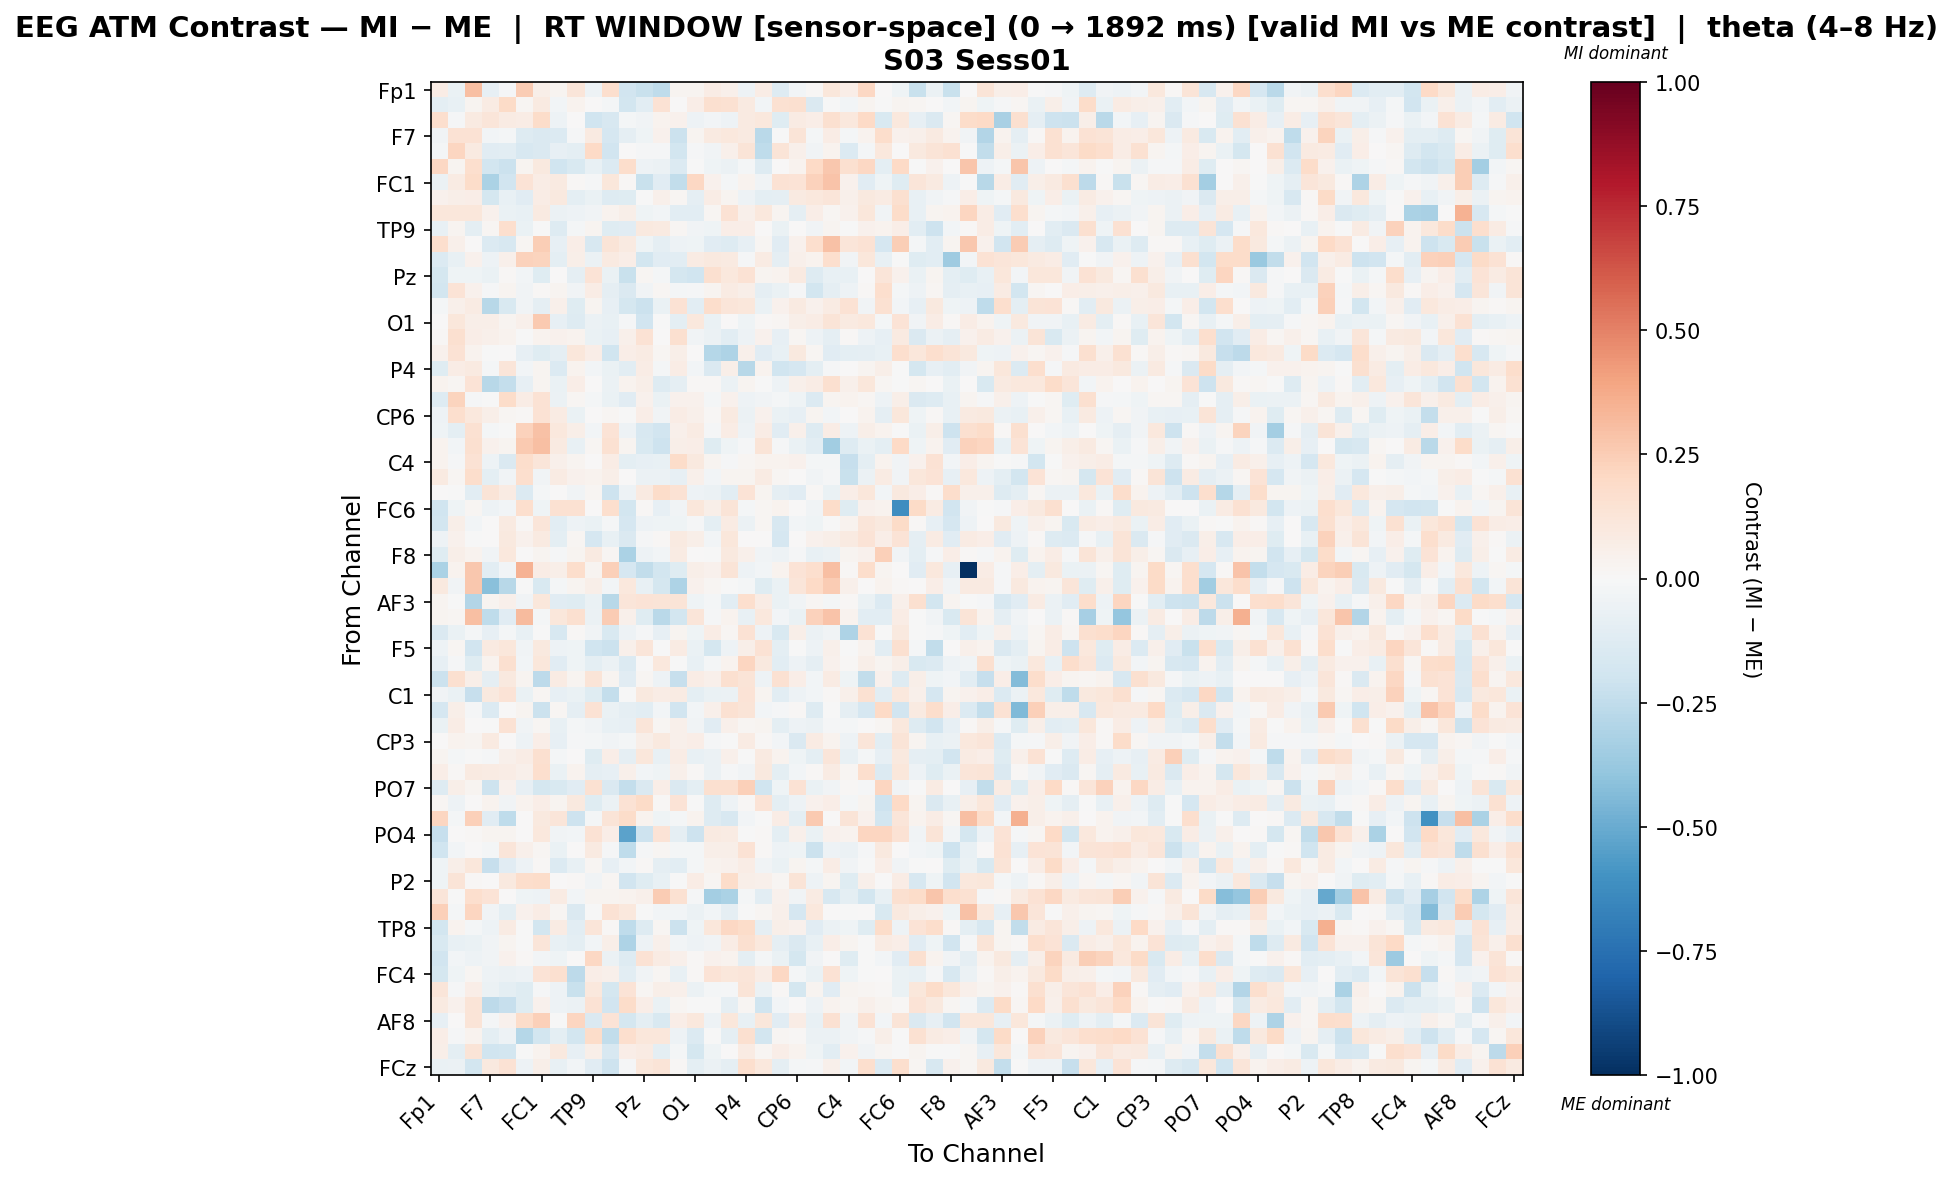

Data behind this chart, as committed beside it:
, Fp1, Fz, F3, F7, FT9, FC5, FC1, C3, T7, TP9, CP5, CP1, Pz, P3, P7, O1, Oz, O2, P4, P8, TP10, CP6, CP2
Fp1, 0.07196, -0.06362, 0.302, -0.0813, -0.01462, 0.2575, 0.06225, 0.03026, 0.1191, -0.05099, 0.1667, -0.189, -0.2207, -0.2558, 0.0269, 0.02588, 0.07751, 0.05424, -0.05124, 0.0736, -0.1323, -0.02406, 0.01366
Fz, -0.09741, -0.07627, 0.02795, 0.07953, 0.1929, 0.0194, 0.09316, -0.02705, 0.03482, 0.001372, -0.02148, -0.1799, -0.1087, 0.1436, 0.007703, 0.06599, 0.1608, 0.1527, 0.08611, -0.02396, 0.156, 0.1592, -0.1457
F3, 0.1691, -0.008596, 0.09254, 0.1177, 0.07962, 0.07265, 0.1801, -0.05125, 0.002863, -0.2, -0.1639, -0.01627, -0.03599, 0.03283, 0.04576, -0.04949, -0.02367, -0.05258, 0.09042, 0.1024, -0.1227, 0.07979, 0.07021
F7, -0.03832, 0.1457, 0.1445, -0.02402, -0.0159, -0.1268, -0.1436, -0.1356, -0.01374, 0.09246, -0.168, -0.08774, -0.04315, 0.04122, -0.2129, 0.03091, 0.08743, 0.103, 0.08876, -0.2718, -0.006556, 0.1321, -0.02114
FT9, -0.01889, 0.2152, 0.08675, -0.1148, -0.1078, -0.1633, -0.1429, -0.07813, -0.09382, 0.1977, -0.1938, 0.004987, -0.01492, -0.01552, -0.1857, -0.01277, -0.03534, 0.05457, 0.1316, -0.2563, 0.1284, 0.04882, -0.03259
FC5, 0.2078, 0.02403, 0.1673, -0.1849, -0.2171, 0.02345, 0.1007, -0.2009, -0.1519, -0.07471, -0.1349, 0.1796, -0.0505, -0.05785, -0.1385, -0.006287, -0.04413, -0.05892, -0.02325, -0.1267, 0.006366, 0.03125, 0.1969
FC1, -0.05861, 0.07862, 0.1864, -0.3152, -0.1911, 0.1345, 0.07167, 0.08742, 0.01532, -0.01322, 0.1151, 0.01343, -0.226, -0.115, -0.247, 0.21, 0.04072, -0.01739, 0.03327, -0.03237, 0.145, 0.1369, 0.2306
C3, 0.04287, 0.05997, 0.067, -0.1743, -0.07099, -0.1168, 0.07633, 0.09609, -0.09605, -0.06344, -0.127, -0.12, -0.005307, 0.05349, 0.02299, -0.089, 0.0743, 0.0269, -0.05425, -0.09465, -0.09141, 0.09326, 0.1076
T7, 0.1155, 0.1125, 0.1113, 0.04146, -0.06618, -0.0742, 0.08793, -0.05832, -0.04707, -0.03874, 0.03793, 0.06163, -0.04473, -0.0281, -0.1043, -0.1088, 0.02117, 0.1452, 0.05393, 0.1023, 0.02498, -0.08908, 0.06754
TP9, -0.07672, 0.02919, -0.09539, 0.02266, 0.1692, -0.06288, -0.0004237, -0.1255, -0.0219, 0.02897, -0.123, -0.1116, 0.0989, 0.09338, 0.01945, -0.0322, -0.04544, 0.06754, 0.06814, 0.004036, -0.06773, 0.007752, -0.03749
CP5, 0.1695, 0.04849, 0.005074, -0.1379, -0.1632, 0.01702, 0.2433, -0.08261, 0.06803, -0.1584, 0.1308, 0.08873, -0.04563, -0.09189, -0.05266, -0.04216, -0.1156, -0.125, -0.08186, 0.01782, -0.1165, 0.04223, 0.1696
CP1, -0.1371, -0.07283, 0.04503, -0.04692, 0.05171, 0.2314, 0.2261, -0.09824, 0.0547, -0.06231, 0.09115, 0.06336, -0.1804, -0.1163, -0.106, 0.08241, 0.0941, 0.08858, -0.01409, 0.08358, -0.09175, 0.05052, 0.03455
Pz, -0.1751, -0.03994, -0.04188, -0.06414, 0.008951, -0.02345, -0.1246, 0.004284, -0.08669, 0.1389, -0.06524, -0.2259, 0.02224, -0.01643, -0.1724, -0.1996, 0.1596, 0.1085, 0.1427, 0.03116, 0.03614, 0.08731, -0.1296
P3, -0.1834, 0.1345, 0.04566, -0.0154, 0.03103, -0.03409, 0.009515, 0.03032, -0.03511, 0.07542, -0.08941, -0.146, -0.03373, 0.02034, -0.02317, -0.009149, 0.02915, 0.08501, 0.0604, -0.09315, -0.06871, -0.007835, -0.18
P7, -0.01963, 0.04838, 0.0828, -0.2785, -0.1523, -0.03261, -0.08768, 0.05378, -0.1231, 0.03007, -0.08351, -0.173, -0.216, -0.0637, 0.143, -0.1035, 0.1737, 0.1235, 0.1156, -0.06845, 0.04626, 0.09374, 0.04121
O1, 0.0044, 0.1101, 0.05989, 0.06199, 0.02559, 0.04923, 0.2624, -0.07938, -0.1311, -0.05651, -0.07348, -0.01441, -0.1907, -0.002551, -0.09781, 0.1062, -0.06757, 0.006302, -0.04099, 0.01254, 0.02215, 0.0591, 0.07215
Oz, 0.01028, 0.1602, 0.06928, 0.04813, 0.03759, -0.005854, 0.03826, 0.04622, 0.03277, -0.07004, -0.0791, 0.05412, 0.1444, 0.003396, 0.1609, -0.03903, -0.06205, -0.1028, -0.04825, 0.04467, -0.08304, 0.02098, -0.04708
O2, 0.03948, 0.141, 0.03705, -0.005266, 0.007727, -0.07878, -0.119, -0.09333, 0.1105, 0.06292, -0.1981, 0.0685, 0.0809, 0.02037, 0.06135, 0.002652, -0.2828, -0.308, 0.05161, -0.1158, -0.07226, 0.09985, 0.01917
P4, -0.121, 0.07371, 0.09351, -0.01576, 0.1222, -0.02759, 0.02478, -0.1345, 0.03547, -0.0237, -0.06771, -0.1055, 0.071, -0.01872, 0.07732, -0.02547, -0.1429, 0.05751, -0.276, 0.0366, -0.1966, -0.1676, -0.09502
P8, 0.03399, 0.01789, 0.1372, -0.2785, -0.2394, -0.08242, 0.02935, -0.06307, 0.06416, 0.0043, -0.05773, 0.03564, 0.05804, -0.1301, -0.09159, 0.01238, 0.00974, -0.05795, 0.02987, -0.002237, -0.05383, 0.05084, 0.07393
TP10, -0.1304, 0.2249, -0.013, -0.007375, 0.186, 0.07138, 0.1473, -0.05945, 0.02042, -0.01945, -0.06994, -0.1096, 0.0421, -0.06372, 0.04596, 0.04284, -0.01816, 0.04409, -0.04975, -0.03723, -0.02316, -0.04108, -0.1365
CP6, -0.04816, 0.169, 0.1087, 0.05816, 0.02129, 0.01285, 0.1415, 0.08225, -0.06889, 0.001555, 0.0176, -0.005325, 0.06334, -0.03291, 0.0722, 0.04989, 0.01199, 0.086, -0.06083, 0.04324, -0.06713, -0.08215, 0.0286
CP2, -0.04088, -0.09829, 0.1556, -0.0193, -0.005093, 0.2336, 0.2901, 0.1041, 0.05509, -0.02475, 0.1392, -0.04827, -0.1605, -0.1952, 0.05289, 0.08393, -0.01463, 0.0725, -0.05359, 0.07775, -0.1104, 0.05079, -0.1261
Cz, 0.03875, -0.02361, 0.1585, 0.04096, 0.02536, 0.2579, 0.2986, 0.0866, -0.07501, 0.02057, 0.1553, 0.02666, -0.1487, -0.2073, 0.057, 0.06555, -0.1213, -0.04326, -0.01411, 0.1304, -0.01068, -0.06699, -0.1039
C4, 0.03535, -0.01129, 0.1476, -0.04808, -0.1422, 0.1755, 0.1247, 0.04955, 0.03013, 0.001815, 0.07767, -0.1003, -0.08552, -0.07251, 0.1827, 0.09875, 0.02968, -0.01392, 0.02255, 0.0378, 0.03194, 0.04288, -0.02034
T8, 0.09001, 0.01999, 0.1795, -0.09422, -0.03613, 0.1696, -0.03601, 0.0831, 0.04126, 0.0376, 0.05912, 0.0003811, -0.05501, -0.06013, -0.08446, 0.04897, -0.02954, 0.02525, 0.02989, 0.07857, 0.0201, 0.005811, -0.03384
FT10, 0.00611, -0.001976, -0.1055, 0.1258, 0.08074, -0.139, -0.02245, 0.001745, -0.03176, 0.01578, -0.2047, -0.05087, 0.09275, 0.1845, 0.1439, -0.05005, -0.0625, -0.1057, 0.1344, 0.0239, -0.09235, -0.111, 0.01123
FC6, -0.2024, -0.04417, 0.02066, -0.05109, -0.02493, 0.1703, -0.04552, 0.151, 0.149, 0.007488, 0.1649, -0.183, 0.01422, -0.08569, -0.0337, 0.1109, 0.06009, 0.1326, -0.02164, 0.01919, 0.03874, 0.0001369, -0.03489
FC2, -0.1853, 0.05671, -0.0255, 0.005451, 0.09358, 0.01011, 0.1248, -0.1061, -0.05056, -0.06804, -0.0156, -0.1687, -0.05441, -0.04193, -0.04436, -0.01183, -0.1008, 0.08342, -0.05585, 0.01613, -0.1567, -0.02725, -0.04427
F4, -0.05293, 0.03908, -0.00473, 0.006505, 0.09759, 0.0401, 0.09214, -0.09664, 0.01865, -0.1698, -0.07584, -0.1442, -0.009257, 0.01454, 0.08683, 0.05981, -0.02529, 0.116, 0.003649, 0.0, -0.165, 0.006161, 0.04449
F8, -0.1217, 0.05548, 0.0326, -0.03171, 0.1048, 0.0, 0.02535, -0.01506, 0.02575, 0.09216, 0.01746, -0.3187, -0.04771, -0.03074, 0.08334, 0.007117, -0.004709, 0.09415, 0.04938, -0.03403, -0.05124, -0.01562, -0.07281
Fp2, -0.3196, 0.03631, 0.2694, -0.1019, -0.02366, 0.3469, 0.0754, 0.05495, 0.1757, 0.02886, 0.2417, -0.1688, -0.2494, -0.1866, -0.1245, 0.06162, 0.04508, 0.1318, -0.05079, -0.02961, 0.03535, 0.1383, 0.1709
AF7, 0.0951, -0.03855, 0.2663, -0.4162, -0.2802, -0.003625, -0.1555, -0.0158, 0.0258, 0.05671, -0.02945, 0.1033, -0.0769, -0.1781, -0.3102, 0.04364, 0.02049, -0.00486, -0.01811, -0.1179, -0.06773, 0.1194, 0.2023
AF3, 0.02996, -0.001318, -0.2895, 0.02752, 0.047, -0.03543, 0.1097, -0.1135, -0.1223, -0.06444, -0.2774, 0.1189, 0.1347, 0.1294, 0.128, -0.03914, -0.02253, -0.1065, 0.1681, 0.07603, -0.06917, -0.03359, 0.02205
AFz, 0.03017, 0.01891, 0.2975, -0.2536, -0.114, 0.3177, -0.02197, 0.1141, 0.1607, -0.06002, 0.2501, 0.04706, -0.1183, -0.2658, -0.1818, 0.1192, -0.01506, 0.03529, -0.0777, 0.1039, -0.02637, -0.065, 0.2305
F1, -0.1459, -0.06471, -0.01851, -0.08507, -0.02023, -0.07789, -0.007026, -0.1637, 0.01395, -0.03503, -0.1556, -0.05322, -0.01186, -0.07978, 0.0253, -0.04164, 0.07721, 0.01925, 0.1439, -0.04935, -0.1524, 0.05968, -0.05947
F5, -0.04923, 0.01729, -0.1875, 0.09231, 0.1117, -0.03307, 0.09837, -0.053, -0.04448, -0.1968, -0.2124, 0.04972, 0.1182, -0.0002563, 0.0832, -0.06585, -0.1757, -0.04879, 0.06183, 0.1447, -0.09961, -0.005174, -0.04751
FT7, -0.08191, -0.0127, -0.1219, 0.03652, 0.158, -0.02474, 0.117, -0.1096, -0.0415, -0.101, -0.05898, -0.1384, 0.0006091, 0.1047, -0.004118, -0.07305, -0.01882, 0.03251, 0.2119, 0.09904, -0.1093, -0.0494, -0.08858
FC3, -0.2165, 0.1634, 0.05958, -0.08779, 0.09381, 0.02927, -0.2656, 0.08067, 0.02536, 0.1292, 0.02945, -0.112, 0.02061, -0.05097, -0.2311, 0.0711, 0.05414, 0.1611, 0.1313, -0.05215, 0.1536, 0.06364, -0.02503
C1, -0.03183, -0.06418, -0.2339, 0.09671, 0.1378, -0.06887, 0.01896, -0.08443, -0.07003, -0.1191, -0.2405, -0.007754, 0.09734, 0.0708, 0.07977, -0.09591, -0.07017, -0.06212, 0.1398, 0.02658, -0.1072, -0.04702, -0.02781
C5, -0.1673, 0.05551, -0.01139, -0.1395, 0.002002, 0.02425, -0.2161, 0.02027, -0.09374, 0.1449, -0.06411, -0.09122, -0.1062, -0.02677, -0.1909, -0.02858, 0.04967, 0.1519, 0.128, -0.03103, -0.009073, 0.01203, -0.1276
TP7, -0.06259, 0.07269, 0.006846, -0.007181, 0.1448, -0.0351, 0.01826, -0.07708, -0.01647, -0.03879, -0.0779, -0.07886, 0.1197, 0.02213, 0.05234, -0.03861, -0.1129, 0.04694, 0.02027, 0.02659, -0.0964, -0.05363, -0.06185
CP3, 0.002696, 0.0376, 0.02644, 0.08827, 0.0009079, -0.05213, 0.0655, -0.07842, -0.01015, -0.02321, -0.03634, -0.01847, 0.05641, 0.09414, 0.04722, 0.06986, -0.01421, -4.9512763471597754e-05, 0.08493, 0.009334, -0.02884, -0.1439, 0.07965
P1, 0.02681, -0.0173, -0.002338, -0.01134, 0.04713, 0.07756, 0.1592, -0.01812, 0.005338, -0.1215, 0.06314, -0.09258, 0.1097, -0.07617, 0.07302, -0.07442, -0.05905, 0.04837, -0.002058, 0.08948, 0.03682, -0.04599, -0.1008
P5, 0.06775, 0.0107, 0.09068, 0.08204, 0.07136, 0.05104, 0.1645, -0.06525, 0.03862, -0.08902, -0.08132, 0.04946, -0.02994, -0.04582, 0.0496, 0.008731, -0.05878, -0.008587, -0.03743, 0.1015, -0.1009, -0.02628, 0.01074
PO7, -0.1317, 0.06213, 0.0269, -0.2095, 0.04328, -0.07995, -0.1741, -0.1493, -0.1133, 0.1537, -0.1432, -0.2399, -0.1455, 0.06417, -0.142, -0.1012, 0.1575, 0.1617, 0.2385, -0.1977, -0.04474, 0.1456, -0.06285
PO3, 0.02037, -0.05055, 0.0019, 0.03519, -0.03755, 0.03351, 0.06291, 0.02548, 0.1012, -0.1214, -0.06184, 0.1473, 0.1942, 0.01404, 0.1343, -0.007681, -0.1273, -0.05329, 0.01468, 0.1338, -0.1001, -0.04934, 0.04192
POz, 0.218, -0.02044, 0.2358, -0.1095, -0.2514, 0.000182, 0.1014, 0.1193, -0.2065, -0.02015, 0.13, 0.1862, 0.03673, -0.04552, -0.01921, 0.03396, -0.1313, -0.1572, -0.0307, -0.002281, 0.07516, -0.09879, 0.2587
PO4, -0.2311, 0.0001378, 0.01261, 0.03025, 0.02589, 0.004762, 0.1027, -0.03254, -0.02684, 0.1408, 0.06983, -0.533, -0.2082, 0.1369, -0.08912, -0.2075, 0.09037, 0.08579, -0.00144, 0.009303, -0.09394, 0.05291, -0.07028
PO8, -0.1972, -0.03015, 0.0003157, -0.01963, 0.12, 0.04924, 0.01913, -0.06861, 0.006524, 0.09012, -0.01201, -0.2526, -0.00843, 0.01582, -0.02169, -0.01711, 0.05533, 0.06072, 0.1423, 0.01283, -0.05014, -0.04264, -0.2126
P6, -0.04596, 0.06006, 0.1154, -0.2304, -0.1169, -0.05041, 0.012, -0.1353, -0.07199, 0.01809, -0.08174, -0.02497, 0.01222, -0.08773, -0.107, -0.02118, 0.03171, 0.0468, 0.07195, -0.03864, -0.06414, 0.02534, -0.01829
P2, -0.04684, 0.1314, 0.01458, 0.007722, 0.09911, 0.1768, 0.1848, 0.0006178, 0.0132, -0.032, 0.02338, -0.1903, -0.1203, -0.07488, -0.002988, 0.07189, 0.01918, 0.1831, 0.05567, 0.05265, 0.02023, 0.1252, -0.05419
CPz, 0.1183, -0.006965, 0.1643, 0.1339, 0.003199, -0.04603, -0.04689, 0.08418, -0.02846, 0.02364, 0.02778, 0.0345, 0.05205, 0.254, 0.1519, -0.01397, -0.3394, -0.3131, -0.02147, -0.1067, 0.04225, -0.03408, 0.07893
CP4, 0.2414, -0.01679, 0.2181, -0.03573, -0.09765, 0.04353, 0.07276, 0.02052, -0.1433, -0.007145, 0.1436, 0.1074, -0.003856, -0.02929, -0.02538, -0.05873, -0.02662, -0.09299, -0.005954, 0.02005, 0.05334, -0.1695, 0.1021
TP8, -0.183, 0.03635, -0.01911, -0.05249, 0.08024, -0.007144, -0.1856, 0.08432, -0.1085, 0.1205, 0.007887, -0.2544, -0.1301, 0.02034, -0.2154, -0.03921, 0.1132, 0.2098, 0.1828, -0.08894, 0.05688, 0.03967, -0.1111
C6, -0.1496, -0.07197, -0.06451, -0.03511, 0.03014, -0.005186, 0.1177, -0.07669, -0.09503, -0.02755, 0.05894, -0.3097, -0.04768, 0.05062, -0.03018, -0.05319, -0.03198, 0.07476, 0.1584, 0.1064, -0.0903, -0.1441, -0.07431
C2, -0.1943, -0.02919, -0.04898, -0.03305, 0.04492, 0.01539, -0.02555, -0.04514, 0.005303, 0.2095, -0.05941, -0.1309, 0.1474, 0.08283, 0.04951, 0.01494, 0.04426, 0.0335, -0.09949, -0.02237, -0.06671, -0.1769, -0.03249
FC4, -0.1797, -0.04222, 0.01779, -0.04895, -0.05526, -0.05047, 0.1381, 0.1575, -0.2592, 0.07003, 0.05383, -0.1022, -0.03738, 0.02243, -0.07387, 0.01517, 0.139, 0.1103, 0.1237, 0.07341, 0.2092, -0.02126, -0.06616
FT8, 0.1207, -0.01486, 0.0691, -0.05783, -0.1009, -0.119, -0.0143, -0.05381, -0.2258, 0.1018, -0.1751, 0.1366, 0.02181, 0.06248, 0.05195, -0.05543, -0.01603, -0.01118, 0.1251, -0.06077, 0.009856, -0.1787, 0.0304
F6, 0.08787, 0.04526, 0.1323, -0.2612, -0.2282, -0.1195, 0.03978, -0.05017, -0.05598, 0.1443, -0.1948, 0.1805, 0.06428, -0.06488, 0.01673, -0.003172, -0.002751, -0.09362, 0.01848, -0.1985, -0.02676, 0.001459, -0.05227
... 4 more rows
